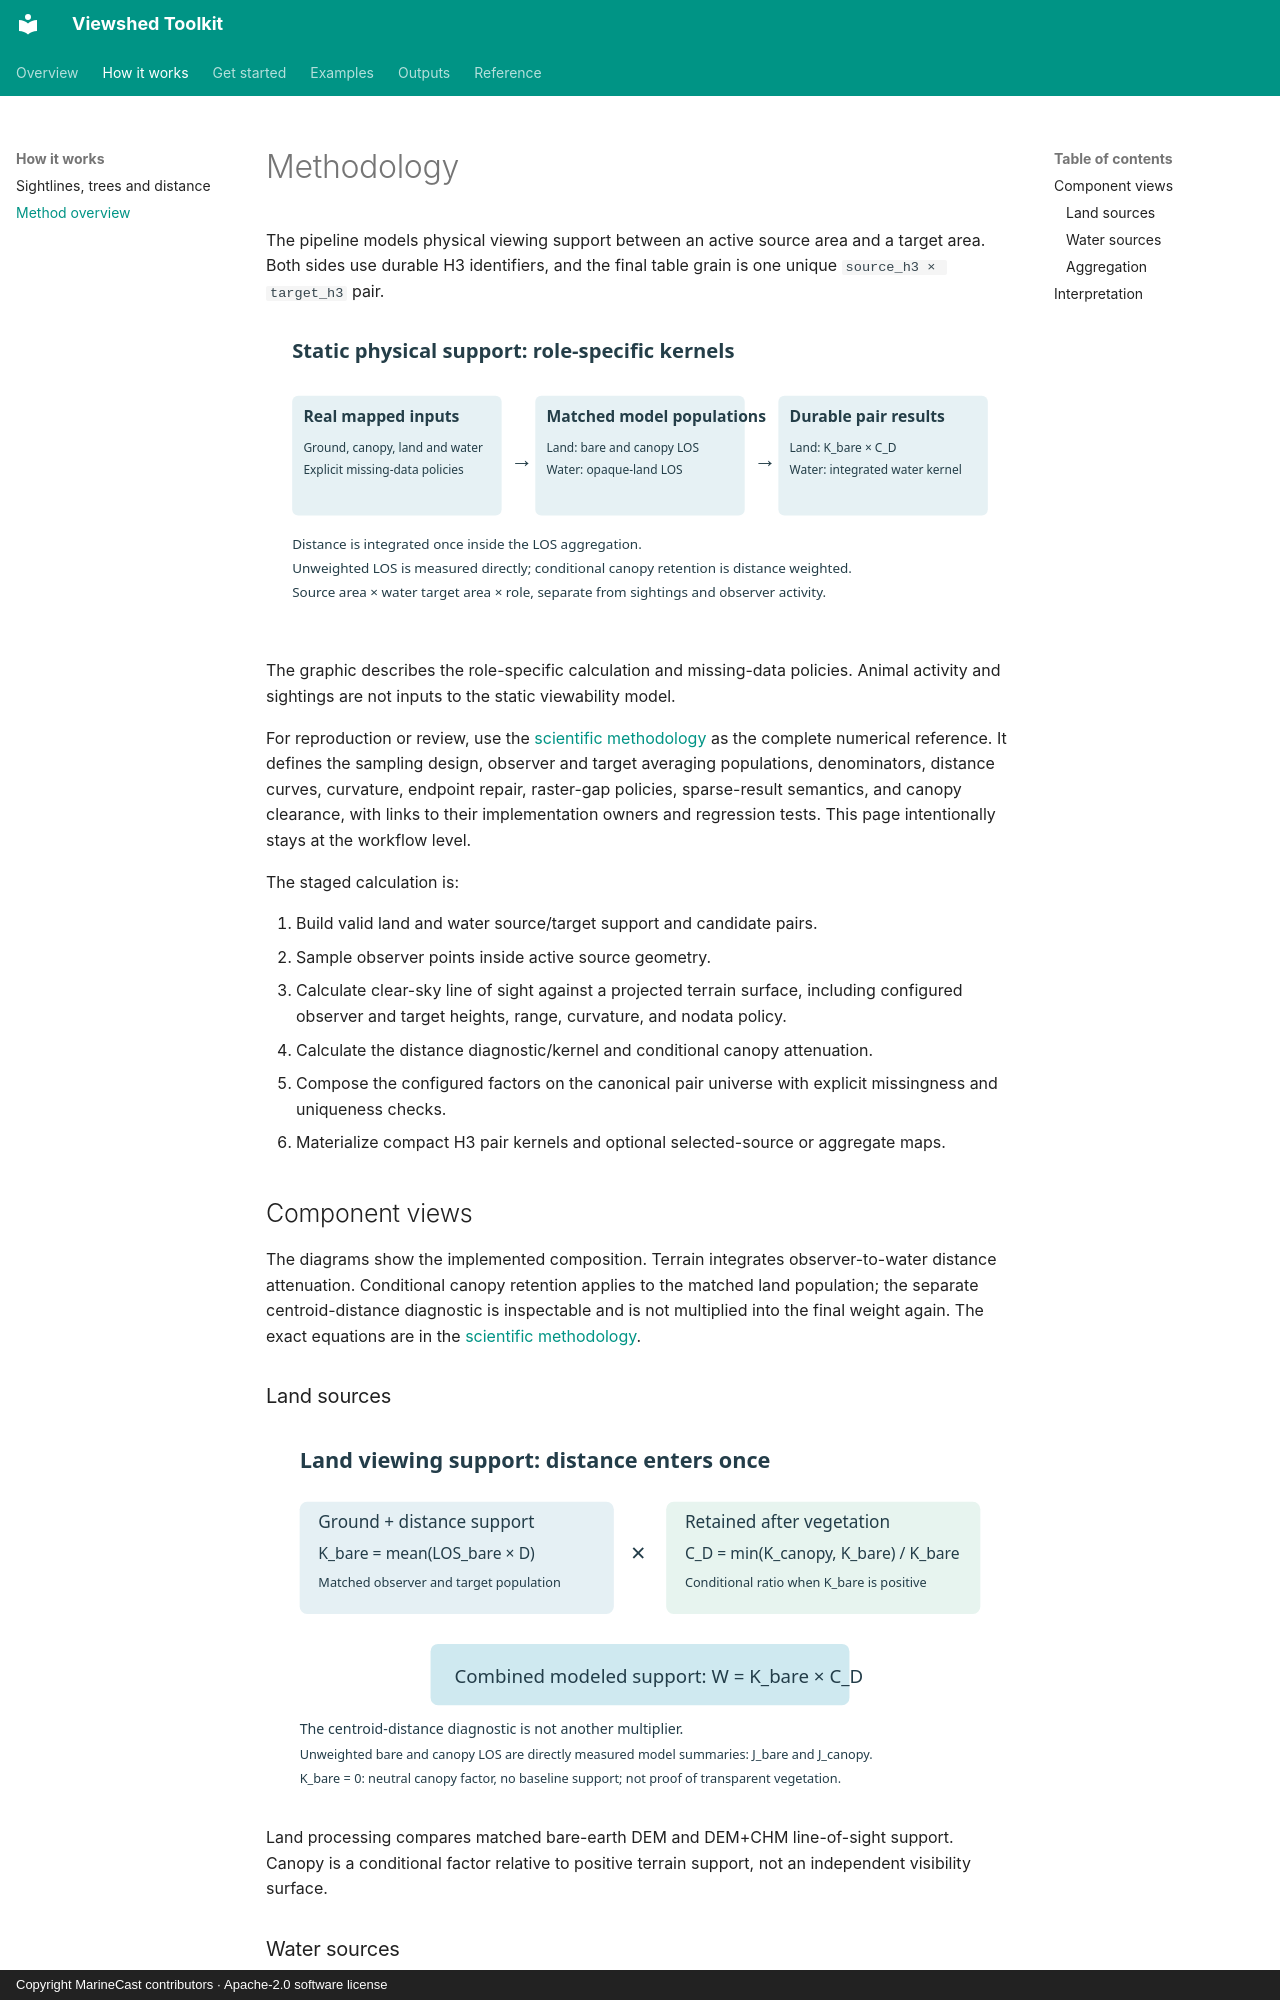

repository: MarineCast/toolkit-viewshed · page: methodology/index.html · generator: mkdocs · copyright: Copyright MarineCast contributors · Apache-2.0 software license

# Methodology

The pipeline models physical viewing support between an active source area and a target area.
Both sides use durable H3 identifiers, and the final table grain is one unique
`source_h3 × target_h3` pair.

![Conceptual workflow from land and water observers through viewsheds, distance weighting, H3 aggregation, and viewability summaries](assets/viewshed-methodology-overview.svg)

The graphic describes the role-specific calculation and missing-data policies. Animal activity
and sightings are not inputs to the static viewability model.

For reproduction or review, use the [scientific methodology](scientific-methodology.md) as the
complete numerical reference. It defines the sampling design, observer and target averaging
populations, denominators, distance curves, curvature, endpoint repair, raster-gap policies,
sparse-result semantics, and canopy clearance, with links to their implementation owners and
regression tests. This page intentionally stays at the workflow level.

The staged calculation is:

1. Build valid land and water source/target support and candidate pairs.
2. Sample observer points inside active source geometry.
3. Calculate clear-sky line of sight against a projected terrain surface, including configured
   observer and target heights, range, curvature, and nodata policy.
4. Calculate the distance diagnostic/kernel and conditional canopy attenuation.
5. Compose the configured factors on the canonical pair universe with explicit missingness and
   uniqueness checks.
6. Materialize compact H3 pair kernels and optional selected-source or aggregate maps.

## Component views

The diagrams show the implemented composition. Terrain integrates observer-to-water distance
attenuation. Conditional canopy retention applies to the matched land population; the separate
centroid-distance diagnostic is inspectable and is not multiplied into the final weight again.
The exact equations are in the [scientific methodology](scientific-methodology.md).

### Land sources

![Land-source integrated terrain/distance and conditional canopy composition](assets/land-viewability-components.svg)

Land processing compares matched bare-earth DEM and DEM+CHM line-of-sight support. Canopy is a
conditional factor relative to positive terrain support, not an independent visibility surface.
